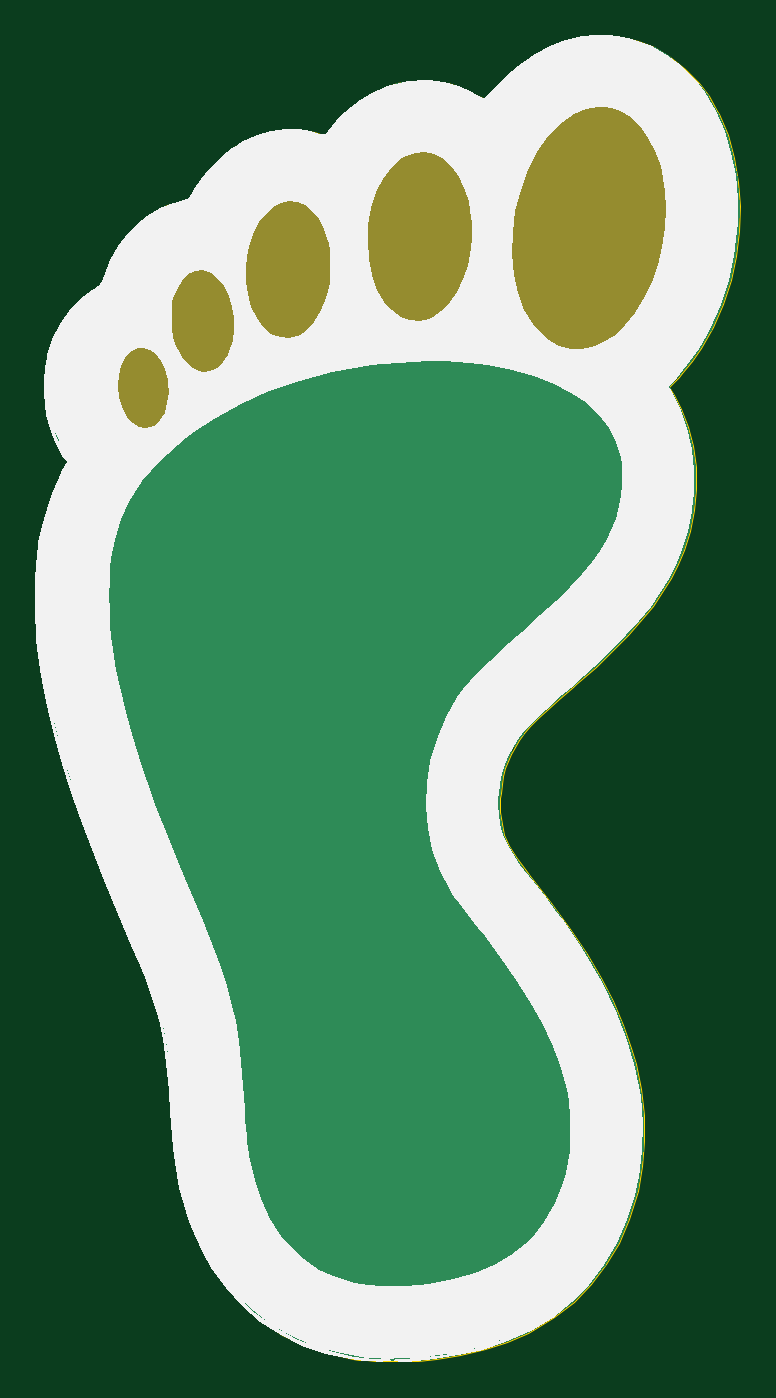
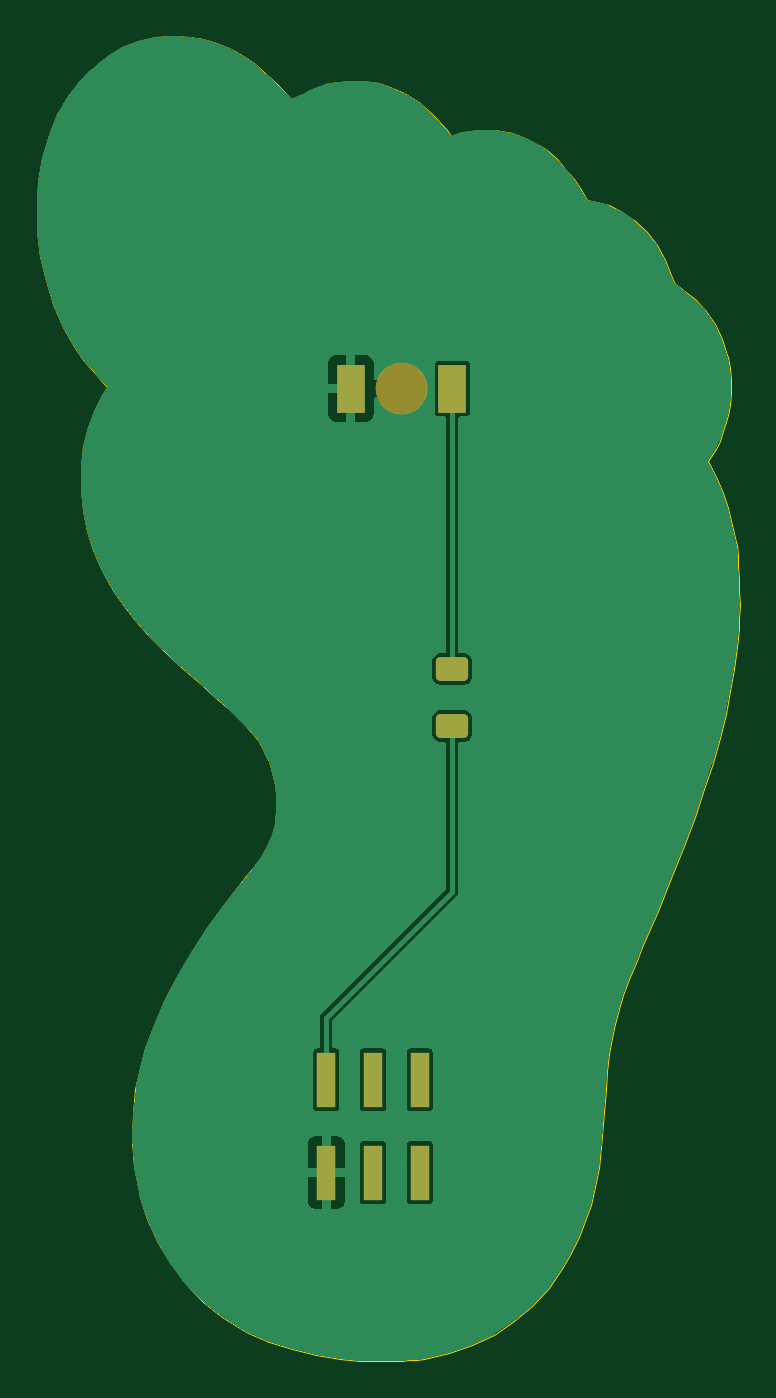
Circuit board: 9 layer files. Board 38.1 x 71.9 mm.
- bottom_copper: sao-2023-foot-B_Cu.gbr (34114 bytes)
- bottom_mask: sao-2023-foot-B_Mask.gbr (1646 bytes)
- paste: sao-2023-foot-B_Paste.gbr (1542 bytes)
- bottom_silk: sao-2023-foot-B_Silkscreen.gbr (515 bytes)
- outline: sao-2023-foot-Edge_Cuts.gbr (6355 bytes)
- top_copper: sao-2023-foot-F_Cu.gbr (26105 bytes)
- top_mask: sao-2023-foot-F_Mask.gbr (6103 bytes)
- paste: sao-2023-foot-F_Paste.gbr (514 bytes)
- top_silk: sao-2023-foot-F_Silkscreen.gbr (27542 bytes)

=== bottom_copper: sao-2023-foot-B_Cu.gbr (34114 bytes, source omitted) ===
=== bottom_mask: sao-2023-foot-B_Mask.gbr (1646 bytes, source withheld) ===
=== paste: sao-2023-foot-B_Paste.gbr (1542 bytes, source withheld) ===
=== bottom_silk: sao-2023-foot-B_Silkscreen.gbr ===
%TF.GenerationSoftware,KiCad,Pcbnew,7.0.5-4d25ed1034~172~ubuntu22.04.1*%
%TF.CreationDate,2023-06-12T10:59:29-06:00*%
%TF.ProjectId,sao-2023-foot,73616f2d-3230-4323-932d-666f6f742e6b,rev?*%
%TF.SameCoordinates,Original*%
%TF.FileFunction,Legend,Bot*%
%TF.FilePolarity,Positive*%
%FSLAX46Y46*%
G04 Gerber Fmt 4.6, Leading zero omitted, Abs format (unit mm)*
G04 Created by KiCad (PCBNEW 7.0.5-4d25ed1034~172~ubuntu22.04.1) date 2023-06-12 10:59:29*
%MOMM*%
%LPD*%
G01*
G04 APERTURE LIST*
G04 APERTURE END LIST*
M02*

=== outline: sao-2023-foot-Edge_Cuts.gbr ===
%TF.GenerationSoftware,KiCad,Pcbnew,7.0.5-4d25ed1034~172~ubuntu22.04.1*%
%TF.CreationDate,2023-06-12T10:59:30-06:00*%
%TF.ProjectId,sao-2023-foot,73616f2d-3230-4323-932d-666f6f742e6b,rev?*%
%TF.SameCoordinates,Original*%
%TF.FileFunction,Profile,NP*%
%FSLAX46Y46*%
G04 Gerber Fmt 4.6, Leading zero omitted, Abs format (unit mm)*
G04 Created by KiCad (PCBNEW 7.0.5-4d25ed1034~172~ubuntu22.04.1) date 2023-06-12 10:59:30*
%MOMM*%
%LPD*%
G01*
G04 APERTURE LIST*
%TA.AperFunction,Profile*%
%ADD10C,0.010000*%
%TD*%
G04 APERTURE END LIST*
%TO.C,G\u002A\u002A\u002A*%
D10*
X161237362Y-59218008D02*
X162173747Y-59420989D01*
X163049912Y-59767818D01*
X163884594Y-60266199D01*
X164696528Y-60923842D01*
X164826477Y-61045213D01*
X165457883Y-61710049D01*
X165989790Y-62420420D01*
X166462941Y-63232094D01*
X166551524Y-63406306D01*
X167027578Y-64542120D01*
X167373852Y-65762862D01*
X167591278Y-67047586D01*
X167680791Y-68375345D01*
X167643322Y-69725195D01*
X167479805Y-71076188D01*
X167191173Y-72407379D01*
X166778358Y-73697822D01*
X166242294Y-74926570D01*
X166019557Y-75349353D01*
X165580232Y-76085622D01*
X165097764Y-76771030D01*
X164527932Y-77467067D01*
X164358326Y-77659247D01*
X163866760Y-78208955D01*
X164028475Y-78461273D01*
X164139979Y-78654572D01*
X164294179Y-78946552D01*
X164462879Y-79283349D01*
X164512756Y-79386439D01*
X164893017Y-80359964D01*
X165151692Y-81423092D01*
X165288308Y-82548694D01*
X165302397Y-83709645D01*
X165193488Y-84878816D01*
X164961110Y-86029080D01*
X164645209Y-87027875D01*
X164316409Y-87820374D01*
X163932898Y-88585761D01*
X163483552Y-89337800D01*
X162957245Y-90090256D01*
X162342854Y-90856893D01*
X161629253Y-91651476D01*
X160805318Y-92487768D01*
X159859924Y-93379535D01*
X158781946Y-94340540D01*
X158624010Y-94477756D01*
X157882675Y-95126056D01*
X157260089Y-95686567D01*
X156742806Y-96175515D01*
X156317379Y-96609127D01*
X155970362Y-97003630D01*
X155688307Y-97375251D01*
X155457768Y-97740218D01*
X155265299Y-98114756D01*
X155097453Y-98515094D01*
X154960313Y-98899022D01*
X154835948Y-99323009D01*
X154754750Y-99750333D01*
X154705588Y-100247788D01*
X154690747Y-100516809D01*
X154687873Y-101244347D01*
X154757753Y-101897380D01*
X154912150Y-102507003D01*
X155162824Y-103104308D01*
X155521536Y-103720391D01*
X156000049Y-104386344D01*
X156293872Y-104755033D01*
X157455253Y-106223164D01*
X158477890Y-107622392D01*
X159369545Y-108966475D01*
X160137976Y-110269167D01*
X160790943Y-111544224D01*
X161336205Y-112805402D01*
X161781523Y-114066456D01*
X162028645Y-114921207D01*
X162318034Y-116294752D01*
X162475692Y-117705334D01*
X162501237Y-119119268D01*
X162394291Y-120502869D01*
X162154471Y-121822451D01*
X162108648Y-122006467D01*
X161675564Y-123376336D01*
X161110289Y-124650922D01*
X160417705Y-125824018D01*
X159602696Y-126889420D01*
X158670145Y-127840920D01*
X157624935Y-128672314D01*
X156471950Y-129377396D01*
X156197353Y-129518406D01*
X155061250Y-130014457D01*
X153835333Y-130416276D01*
X152499014Y-130729710D01*
X151194028Y-130939875D01*
X150681667Y-130998886D01*
X150194518Y-131040143D01*
X149757811Y-131063122D01*
X149396777Y-131067301D01*
X149136646Y-131052157D01*
X148576881Y-131052953D01*
X148262324Y-131060640D01*
X147878552Y-131051849D01*
X147458224Y-131027256D01*
X147034000Y-130987536D01*
X146680963Y-130940222D01*
X145325738Y-130645737D01*
X144051620Y-130205923D01*
X142864663Y-129625121D01*
X141770917Y-128907672D01*
X140776438Y-128057915D01*
X139887276Y-127080190D01*
X139109486Y-125978838D01*
X138662200Y-125190401D01*
X138251069Y-124335204D01*
X137903624Y-123471513D01*
X137614200Y-122574965D01*
X137377135Y-121621202D01*
X137186763Y-120585861D01*
X137037421Y-119444583D01*
X136923445Y-118173007D01*
X136880785Y-117528492D01*
X136802587Y-116359256D01*
X136712723Y-115327992D01*
X136604214Y-114404524D01*
X136470084Y-113558678D01*
X136303355Y-112760279D01*
X136097049Y-111979152D01*
X135844189Y-111185123D01*
X135537799Y-110348015D01*
X135170899Y-109437654D01*
X134819511Y-108614217D01*
X133984575Y-106662298D01*
X133234182Y-104841204D01*
X132564503Y-103138632D01*
X131971711Y-101542278D01*
X131451977Y-100039840D01*
X131001475Y-98619014D01*
X130616376Y-97267496D01*
X130292852Y-95972982D01*
X130027075Y-94723170D01*
X129815219Y-93505756D01*
X129653453Y-92308436D01*
X129603623Y-91849279D01*
X129565896Y-91333136D01*
X129543626Y-90711924D01*
X129535993Y-90021756D01*
X129542181Y-89298749D01*
X129561369Y-88579017D01*
X129592740Y-87898674D01*
X129635475Y-87293835D01*
X129688756Y-86800614D01*
X129722892Y-86586638D01*
X129921127Y-85683270D01*
X130169410Y-84787649D01*
X130453861Y-83941738D01*
X130760599Y-83187502D01*
X131020034Y-82665036D01*
X131253558Y-82242971D01*
X131021157Y-81908082D01*
X130827885Y-81574732D01*
X130621161Y-81126551D01*
X130420884Y-80613582D01*
X130246953Y-80085869D01*
X130143453Y-79700769D01*
X130054517Y-79153068D01*
X130012712Y-78504744D01*
X130017172Y-77816392D01*
X130067033Y-77148610D01*
X130161432Y-76561994D01*
X130189918Y-76442730D01*
X130482380Y-75573220D01*
X130889108Y-74760133D01*
X131391759Y-74030011D01*
X131971986Y-73409392D01*
X132611444Y-72924819D01*
X132629051Y-72914056D01*
X132895958Y-72740574D01*
X133060101Y-72587374D01*
X133167918Y-72397067D01*
X133258397Y-72136308D01*
X133590192Y-71298939D01*
X134037869Y-70518830D01*
X134582515Y-69814647D01*
X135205218Y-69205055D01*
X135887062Y-68708722D01*
X136609135Y-68344313D01*
X137309234Y-68138438D01*
X137813034Y-68042695D01*
X138188886Y-67411052D01*
X138541327Y-66891446D01*
X138981201Y-66352937D01*
X139464872Y-65842826D01*
X139948707Y-65408413D01*
X140232141Y-65196130D01*
X141046911Y-64735222D01*
X141910715Y-64418255D01*
X142800218Y-64249234D01*
X143692084Y-64232163D01*
X144562979Y-64371048D01*
X144744987Y-64421591D01*
X145206030Y-64559828D01*
X145417835Y-64277438D01*
X146106842Y-63483343D01*
X146889057Y-62805061D01*
X147743285Y-62257388D01*
X148648330Y-61855118D01*
X149077983Y-61722414D01*
X149525075Y-61641002D01*
X150074658Y-61596770D01*
X150665150Y-61589809D01*
X151234971Y-61620210D01*
X151722538Y-61688064D01*
X151853480Y-61718318D01*
X152160558Y-61817515D01*
X152549818Y-61969077D01*
X152954880Y-62146469D01*
X153111724Y-62221298D01*
X153865332Y-62591489D01*
X154580817Y-61831433D01*
X155223793Y-61190436D01*
X155840511Y-60669933D01*
X156473920Y-60237103D01*
X157152155Y-59866403D01*
X157931178Y-59526341D01*
X158670726Y-59303797D01*
X159434988Y-59183815D01*
X160222023Y-59151167D01*
X161237362Y-59218008D01*
%TD*%
M02*

=== top_copper: sao-2023-foot-F_Cu.gbr (26105 bytes, source omitted) ===
=== top_mask: sao-2023-foot-F_Mask.gbr ===
%TF.GenerationSoftware,KiCad,Pcbnew,7.0.5-4d25ed1034~172~ubuntu22.04.1*%
%TF.CreationDate,2023-06-12T10:59:30-06:00*%
%TF.ProjectId,sao-2023-foot,73616f2d-3230-4323-932d-666f6f742e6b,rev?*%
%TF.SameCoordinates,Original*%
%TF.FileFunction,Soldermask,Top*%
%TF.FilePolarity,Negative*%
%FSLAX46Y46*%
G04 Gerber Fmt 4.6, Leading zero omitted, Abs format (unit mm)*
G04 Created by KiCad (PCBNEW 7.0.5-4d25ed1034~172~ubuntu22.04.1) date 2023-06-12 10:59:30*
%MOMM*%
%LPD*%
G01*
G04 APERTURE LIST*
G04 APERTURE END LIST*
%TO.C,G\u002A\u002A\u002A*%
G36*
X135566912Y-75990787D02*
G01*
X135934244Y-76172257D01*
X136265363Y-76480483D01*
X136539307Y-76906824D01*
X136663035Y-77202798D01*
X136745292Y-77546540D01*
X136796311Y-77982292D01*
X136815362Y-78456335D01*
X136801718Y-78914951D01*
X136754647Y-79304419D01*
X136694559Y-79524904D01*
X136434551Y-80014759D01*
X136111966Y-80359303D01*
X135735542Y-80552765D01*
X135314016Y-80589371D01*
X135131014Y-80557903D01*
X134817254Y-80405771D01*
X134511063Y-80120110D01*
X134245598Y-79733643D01*
X134192735Y-79631790D01*
X134077634Y-79372547D01*
X134002951Y-79126596D01*
X133957828Y-78839725D01*
X133931412Y-78457725D01*
X133924629Y-78292926D01*
X133927612Y-77952603D01*
X133930344Y-77640947D01*
X134005856Y-77118858D01*
X134158128Y-76700515D01*
X134394126Y-76359772D01*
X134457256Y-76293342D01*
X134807457Y-76042687D01*
X135184330Y-75944716D01*
X135566912Y-75990787D01*
G37*
G36*
X143557407Y-67989762D02*
G01*
X144068337Y-68160907D01*
X144110112Y-68182165D01*
X144560020Y-68505971D01*
X144926374Y-68948621D01*
X145210736Y-69488352D01*
X145414667Y-70103405D01*
X145539727Y-70772017D01*
X145587478Y-71472428D01*
X145559482Y-72182876D01*
X145457299Y-72881601D01*
X145282491Y-73546841D01*
X145036619Y-74156835D01*
X144721245Y-74689821D01*
X144337929Y-75124040D01*
X143888232Y-75437729D01*
X143580728Y-75560972D01*
X143277052Y-75643309D01*
X143053983Y-75672962D01*
X142833599Y-75653481D01*
X142608493Y-75605295D01*
X142179803Y-75422897D01*
X141773954Y-75097170D01*
X141412838Y-74652991D01*
X141118345Y-74115241D01*
X140982514Y-73757339D01*
X140859173Y-73231381D01*
X140782846Y-72604304D01*
X140765122Y-72163545D01*
X140756020Y-71937200D01*
X140781186Y-71291162D01*
X140859361Y-70734181D01*
X141071469Y-69981898D01*
X141360211Y-69334884D01*
X141714273Y-68802023D01*
X142122338Y-68392197D01*
X142573092Y-68114290D01*
X143055220Y-67977184D01*
X143557407Y-67989762D01*
G37*
G36*
X151114064Y-65434385D02*
G01*
X151609218Y-65662956D01*
X152066125Y-66040802D01*
X152472026Y-66550929D01*
X152814159Y-67176344D01*
X153079763Y-67900051D01*
X153143406Y-68136995D01*
X153233156Y-68657811D01*
X153281285Y-69285765D01*
X153288500Y-69965194D01*
X153255503Y-70640434D01*
X153183001Y-71255822D01*
X153098804Y-71660997D01*
X152832984Y-72456943D01*
X152488606Y-73164344D01*
X152078976Y-73763637D01*
X151617402Y-74235261D01*
X151131857Y-74552626D01*
X150636566Y-74706581D01*
X150088180Y-74733382D01*
X149542267Y-74634279D01*
X149228691Y-74509795D01*
X148750708Y-74181318D01*
X148325652Y-73705525D01*
X147963596Y-73097760D01*
X147674607Y-72373368D01*
X147559008Y-71965597D01*
X147477269Y-71491429D01*
X147430811Y-70905471D01*
X147418953Y-70260257D01*
X147419937Y-70231195D01*
X147441018Y-69608318D01*
X147496323Y-69002188D01*
X147584190Y-68494400D01*
X147605008Y-68411508D01*
X147878144Y-67597179D01*
X148225827Y-66894879D01*
X148638134Y-66313025D01*
X149105143Y-65860037D01*
X149616931Y-65544332D01*
X150163575Y-65374329D01*
X150735153Y-65358447D01*
X151114064Y-65434385D01*
G37*
G36*
X139005085Y-71903950D02*
G01*
X139427681Y-72159568D01*
X139781381Y-72538994D01*
X139839444Y-72625833D01*
X140052015Y-73012263D01*
X140199729Y-73412869D01*
X140291619Y-73868246D01*
X140336719Y-74418990D01*
X140345290Y-74899076D01*
X140342147Y-75352409D01*
X140328981Y-75679440D01*
X140299742Y-75922033D01*
X140248380Y-76122049D01*
X140168845Y-76321354D01*
X140126498Y-76412983D01*
X139875030Y-76847617D01*
X139583914Y-77190344D01*
X139283056Y-77407328D01*
X139225704Y-77432142D01*
X138898296Y-77499409D01*
X138517774Y-77495693D01*
X138163739Y-77426404D01*
X137983911Y-77347780D01*
X137631765Y-77057146D01*
X137305121Y-76647484D01*
X137041581Y-76167544D01*
X137003390Y-76076559D01*
X136925139Y-75857114D01*
X136872000Y-75634532D01*
X136839291Y-75368818D01*
X136822326Y-75019972D01*
X136816420Y-74547998D01*
X136816226Y-74478546D01*
X136817310Y-74206657D01*
X136818123Y-74002892D01*
X136829335Y-73656655D01*
X136854691Y-73401103D01*
X136899022Y-73197499D01*
X136967158Y-73007111D01*
X137012793Y-72902262D01*
X137220417Y-72545431D01*
X137492749Y-72218925D01*
X137788730Y-71964440D01*
X138067298Y-71823672D01*
X138077607Y-71820969D01*
X138544693Y-71786348D01*
X139005085Y-71903950D01*
G37*
G36*
X160770913Y-62968244D02*
G01*
X161447889Y-63203778D01*
X161471724Y-63215157D01*
X162030019Y-63575167D01*
X162525922Y-64079957D01*
X162952688Y-64715567D01*
X163303571Y-65468037D01*
X163571826Y-66323406D01*
X163750708Y-67267714D01*
X163825371Y-68086493D01*
X163823014Y-69186534D01*
X163710702Y-70268558D01*
X163496193Y-71315234D01*
X163187245Y-72309234D01*
X162791614Y-73233229D01*
X162317058Y-74069888D01*
X161771333Y-74801884D01*
X161162198Y-75411885D01*
X160497408Y-75882565D01*
X160284982Y-75995634D01*
X159696301Y-76210361D01*
X159067426Y-76309309D01*
X158451377Y-76288269D01*
X157991000Y-76177819D01*
X157351584Y-75860228D01*
X156786231Y-75393741D01*
X156297545Y-74781741D01*
X155888126Y-74027611D01*
X155560579Y-73134732D01*
X155508148Y-72950894D01*
X155441768Y-72692435D01*
X155392775Y-72450872D01*
X155358717Y-72194233D01*
X155337145Y-71890544D01*
X155325608Y-71507833D01*
X155321656Y-71014127D01*
X155322434Y-70743400D01*
X155322434Y-70500141D01*
X155325838Y-69926757D01*
X155333914Y-69462602D01*
X155349509Y-69099552D01*
X155375621Y-68804056D01*
X155415246Y-68542564D01*
X155471383Y-68281526D01*
X155547030Y-67987391D01*
X155550078Y-67976047D01*
X155897768Y-66880649D01*
X156318773Y-65920545D01*
X156823927Y-65074852D01*
X157424065Y-64322686D01*
X157472838Y-64269857D01*
X158105665Y-63682977D01*
X158756450Y-63258171D01*
X159420629Y-62996644D01*
X160093638Y-62899601D01*
X160770913Y-62968244D01*
G37*
%TD*%
M02*

=== paste: sao-2023-foot-F_Paste.gbr ===
%TF.GenerationSoftware,KiCad,Pcbnew,7.0.5-4d25ed1034~172~ubuntu22.04.1*%
%TF.CreationDate,2023-06-12T10:59:29-06:00*%
%TF.ProjectId,sao-2023-foot,73616f2d-3230-4323-932d-666f6f742e6b,rev?*%
%TF.SameCoordinates,Original*%
%TF.FileFunction,Paste,Top*%
%TF.FilePolarity,Positive*%
%FSLAX46Y46*%
G04 Gerber Fmt 4.6, Leading zero omitted, Abs format (unit mm)*
G04 Created by KiCad (PCBNEW 7.0.5-4d25ed1034~172~ubuntu22.04.1) date 2023-06-12 10:59:29*
%MOMM*%
%LPD*%
G01*
G04 APERTURE LIST*
G04 APERTURE END LIST*
M02*

=== top_silk: sao-2023-foot-F_Silkscreen.gbr (27542 bytes, source omitted) ===
